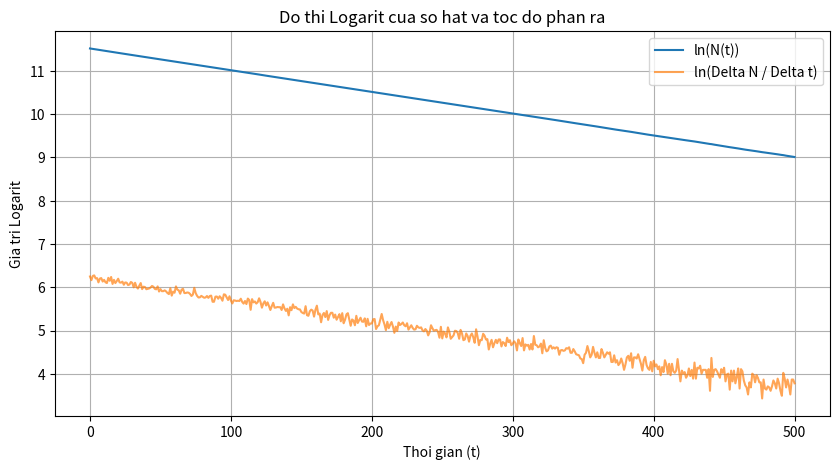

Write the Python code that produced this figure.
import numpy as np
import matplotlib.pyplot as plt

# Thiet lap cac thong so ban dau
so_hat_ban_dau = 100000
hang_so_phan_ra = 0.005
tong_thoi_gian = 500

thoi_gian = np.arange(0, tong_thoi_gian + 1)
so_hat_con_lai = np.zeros(len(thoi_gian))
toc_do_phan_ra = np.zeros(len(thoi_gian))
hat_hien_tai = so_hat_ban_dau

for t in thoi_gian:
    so_hat_con_lai[t] = hat_hien_tai
    
    # Tinh so hat phan ra trong buoc thoi gian nay
    hat_phan_ra = 0
    for _ in range(int(hat_hien_tai)):
        if np.random.random() < hang_so_phan_ra:
            hat_phan_ra += 1
    
    toc_do_phan_ra[t] = hat_phan_ra
    hat_hien_tai -= hat_phan_ra

# Ve do thi
plt.figure(figsize=(10, 5))
plt.plot(thoi_gian, np.log(so_hat_con_lai), label='ln(N(t))')
# Tranh log(0) neu toc do phan ra bang 0
plt.plot(thoi_gian, np.log(toc_do_phan_ra + 1e-9), label='ln(Delta N / Delta t)', alpha=0.7)
plt.xlabel('Thoi gian (t)')
plt.ylabel('Gia tri Logarit')
plt.title('Do thi Logarit cua so hat va toc do phan ra')
plt.legend()
plt.grid(True)
plt.show()
